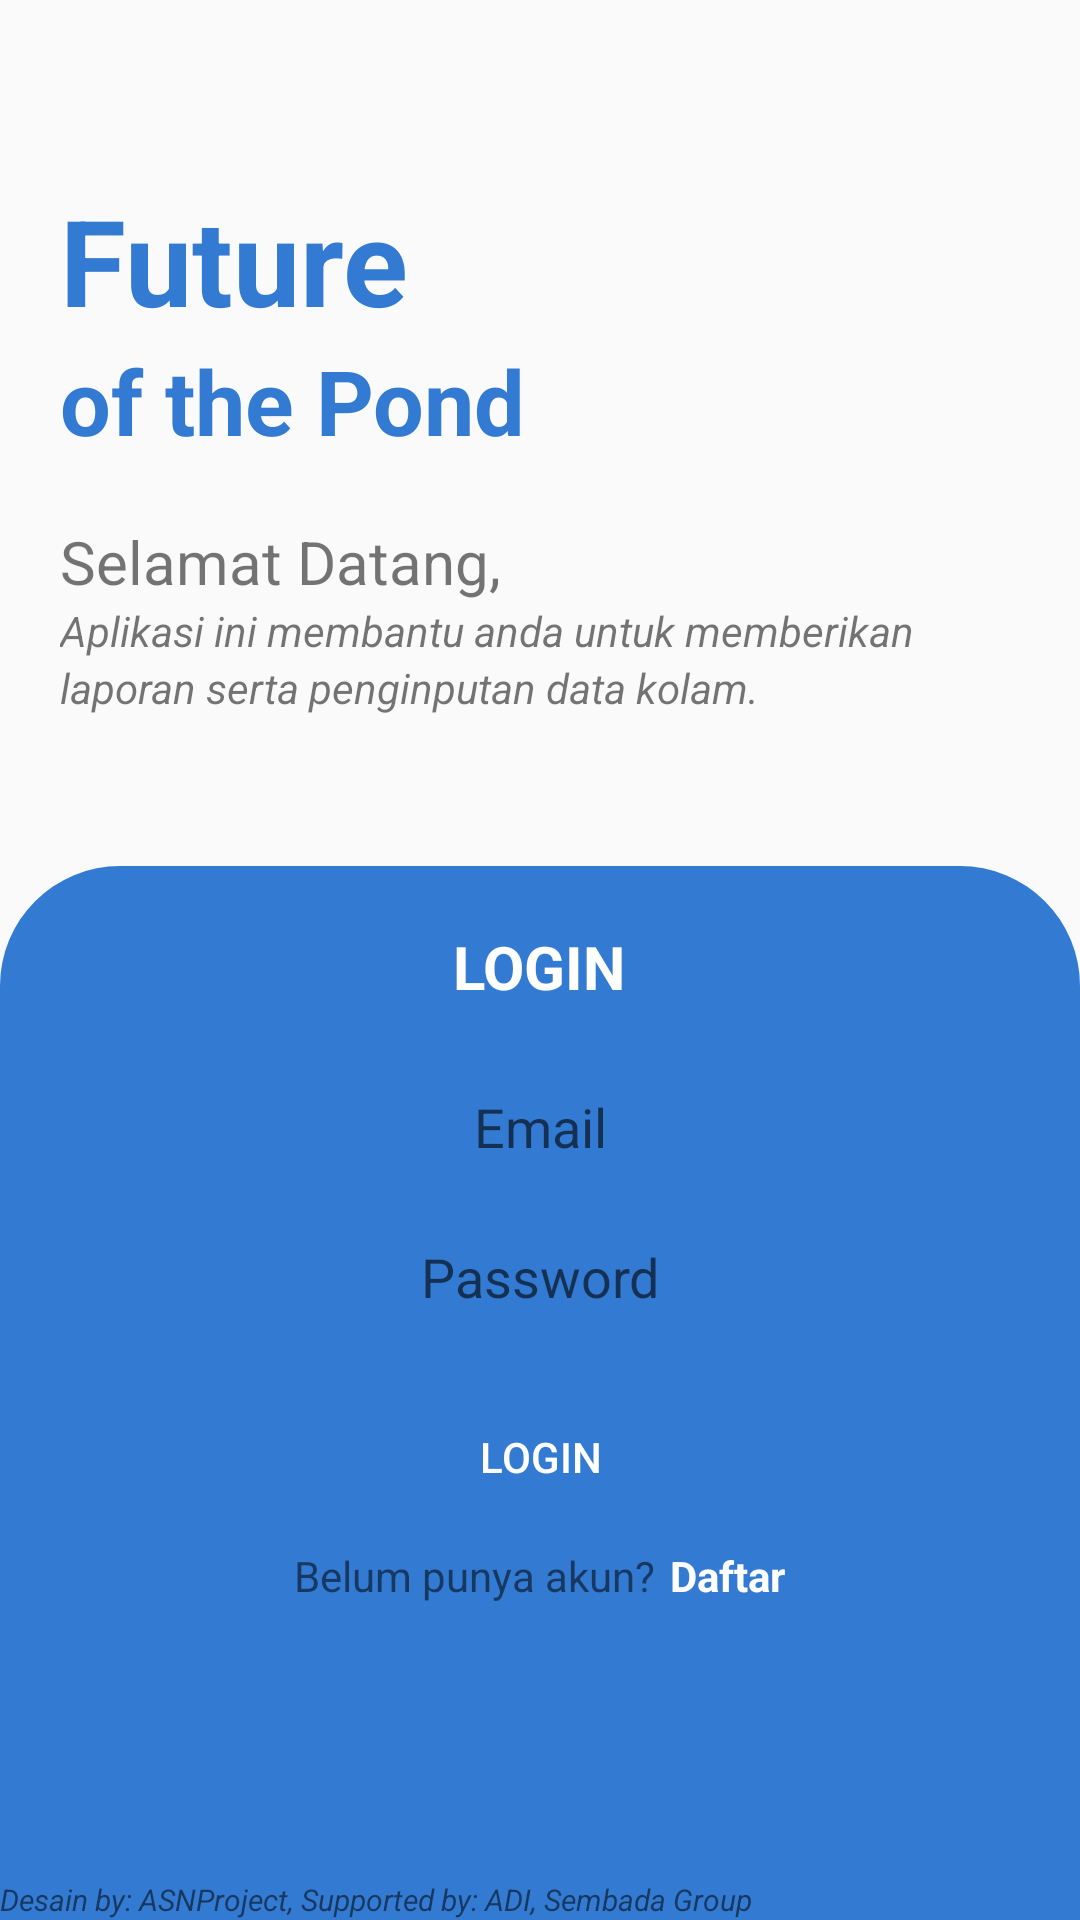

Reconstruct the res/layout file that produces this screen, plus the resources it refers to.
<!-- AndroidManifest.xml: application theme AppTheme -->
<!-- res/layout/activity_login.xml -->
<?xml version="1.0" encoding="utf-8"?>
<RelativeLayout xmlns:android="http://schemas.android.com/apk/res/android"
    xmlns:app="http://schemas.android.com/apk/res-auto"
    xmlns:tools="http://schemas.android.com/tools"
    android:layout_width="match_parent"
    android:layout_height="match_parent"
    tools:context=".Activity.Login">

    <TextView
        android:id="@+id/text1"
        android:layout_width="wrap_content"
        android:layout_height="wrap_content"
        android:text="Future"
        android:textStyle="bold"
        android:textSize="40dp"
        android:layout_marginTop="60dp"
        android:layout_marginStart="20dp"
        android:layout_marginLeft="20dp"
        android:textColor="@color/birumandantua"
        ></TextView>
    <TextView
        android:id="@+id/text2"
        android:layout_width="wrap_content"
        android:layout_height="wrap_content"
        android:text="of the Pond"
        android:textStyle="bold"
        android:layout_below="@+id/text1"
        android:textSize="30dp"
        android:textColor="@color/birumandantua"
        android:layout_marginStart="20dp"
        android:layout_marginLeft="20dp"></TextView>
    <TextView
        android:id="@+id/text3"
        android:layout_width="wrap_content"
        android:layout_height="wrap_content"
        android:text="Selamat Datang,"
        android:layout_below="@+id/text2"
        android:layout_marginLeft="20dp"
        android:textSize="20dp"
        android:layout_marginTop="20dp"
        ></TextView>
    <TextView
        android:id="@+id/text4"
        android:layout_width="wrap_content"
        android:layout_height="wrap_content"
        android:text="Aplikasi ini membantu anda untuk memberikan"
        android:textStyle="italic"
        android:layout_below="@+id/text3"
        android:layout_marginLeft="20dp"
        ></TextView>
    <TextView
        android:id="@+id/text5"
        android:layout_width="wrap_content"
        android:layout_height="wrap_content"
        android:text="laporan serta penginputan data kolam."
        android:textStyle="italic"
        android:layout_below="@+id/text4"
        android:layout_marginLeft="20dp"
        ></TextView>

    <RelativeLayout
        android:layout_width="match_parent"
        android:layout_height="350dp"
        android:layout_below="@+id/text5"
        android:layout_alignParentBottom="true"
        android:layout_marginTop="50dp"
        android:layout_marginBottom="0dp"
        android:background="@drawable/d1">

        <TextView
            android:id="@+id/text6"
            android:layout_width="wrap_content"
            android:layout_height="wrap_content"
            android:layout_centerHorizontal="true"
            android:layout_marginTop="20dp"
            android:text="LOGIN"
            android:textColor="#FFFFFF"
            android:textSize="20dp"
            android:textStyle="bold"></TextView>

        <EditText
            android:id="@+id/iemaillogin"
            android:layout_width="match_parent"
            android:layout_height="40dp"
            android:layout_below="@id/text6"
            android:layout_marginLeft="40dp"
            android:layout_marginTop="20dp"
            android:layout_marginRight="40dp"
            android:background="@drawable/kotak1"
            android:gravity="center"
            android:hint="Email"></EditText>

        <EditText
            android:id="@+id/ipasswordlogin"
            android:layout_width="match_parent"
            android:layout_height="40dp"
            android:layout_below="@id/iemaillogin"
            android:layout_marginLeft="40dp"
            android:layout_marginTop="10dp"
            android:layout_marginRight="40dp"
            android:background="@drawable/kotak1"
            android:gravity="center"
            android:hint="Password"
            android:inputType="textPassword"></EditText>

        <Button
            android:id="@+id/buttonlogin"
            android:layout_width="match_parent"
            android:layout_height="40dp"
            android:layout_below="@id/ipasswordlogin"
            android:layout_centerHorizontal="true"
            android:layout_marginLeft="60dp"
            android:layout_marginTop="20dp"
            android:layout_marginRight="60dp"
            android:background="@drawable/button1"
            android:text="LOGIN"
            android:textColor="#FFFFFF"></Button>

        <LinearLayout
            android:layout_width="wrap_content"
            android:layout_height="wrap_content"
            android:layout_below="@+id/buttonlogin"
            android:layout_centerHorizontal="true"
            android:layout_marginTop="10dp">

            <TextView
                android:layout_width="wrap_content"
                android:layout_height="wrap_content"
                android:text="Belum punya akun?"></TextView>

            <TextView
                android:id="@+id/masukregister"
                android:layout_width="wrap_content"
                android:layout_height="wrap_content"
                android:layout_marginLeft="5dp"
                android:text="Daftar"
                android:textColor="#FFFFFF"
                android:textStyle="bold"></TextView>
        </LinearLayout>

        <TextView
            android:layout_width="wrap_content"
            android:layout_height="wrap_content"
            android:layout_alignParentBottom="true"
            android:layout_marginBottom="0dp"
            android:text="Desain by: ASNProject, Supported by: ADI, Sembada Group"
            android:textSize="10dp"
            android:textStyle="italic"></TextView>
    </RelativeLayout>
</RelativeLayout>
<!-- resources referenced by this layout -->
<resources>
  <color name="birumandantua">#337AD3</color>
  <!-- drawable d1 (drawable) -->
  <?xml version="1.0" encoding="utf-8"?>
  <shape xmlns:android="http://schemas.android.com/apk/res/android"
      android:shape="rectangle">
      <solid android:color="@color/birumandantua"></solid>
      <corners android:topLeftRadius="40dp"
          android:topRightRadius="40dp"></corners>
  
  
  </shape>
  <style name="AppTheme" parent="Theme.AppCompat.Light.NoActionBar">
          
          <item name="colorPrimary">#FFFFFF</item>
          <item name="colorPrimaryDark">@color/birumandantua</item>
          <item name="colorAccent">@color/birumandantua</item>
      </style>
</resources>
